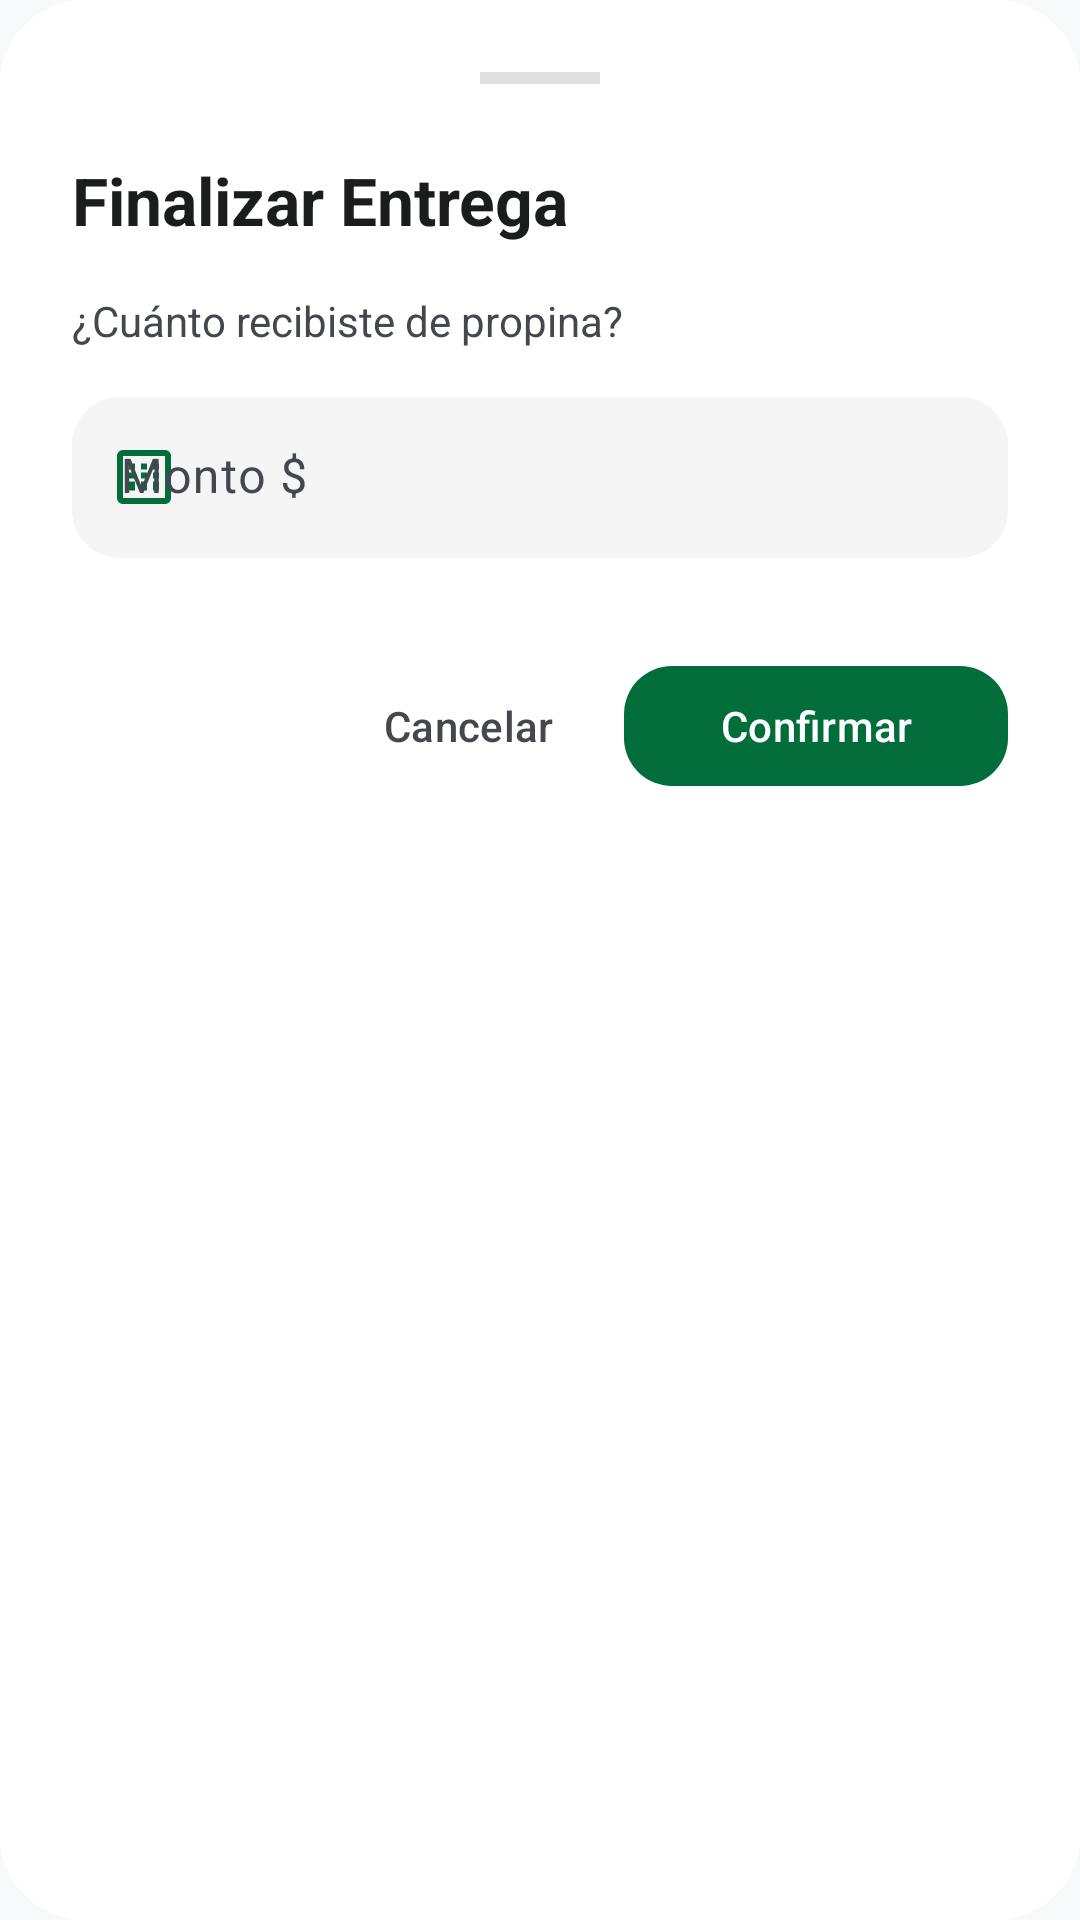

Here is an Android app screen rendered from its layout file. Give the layout XML and the strings, colors and styles it references.
<!-- AndroidManifest.xml: application theme Theme.RepartidorRutas -->
<!-- res/layout/dialog_finish_delivery.xml -->
<?xml version="1.0" encoding="utf-8"?>
<LinearLayout xmlns:android="http://schemas.android.com/apk/res/android"
    xmlns:app="http://schemas.android.com/apk/res-auto"
    android:id="@+id/containerFinish"
    android:layout_width="match_parent"
    android:layout_height="wrap_content"
    android:orientation="vertical"
    android:padding="24dp"
    android:background="@drawable/shape_modal_background">

    <View
        android:layout_width="40dp"
        android:layout_height="4dp"
        android:layout_gravity="center_horizontal"
        android:layout_marginBottom="24dp"
        android:background="#E0E0E0" />

    <TextView
        android:layout_width="wrap_content"
        android:layout_height="wrap_content"
        android:text="Finalizar Entrega"
        android:textSize="22sp"
        android:textStyle="bold"
        android:textColor="@color/textPrimary"
        android:layout_marginBottom="16dp"/>

    <TextView
        android:layout_width="wrap_content"
        android:layout_height="wrap_content"
        android:text="¿Cuánto recibiste de propina?"
        android:textSize="14sp"
        android:textColor="@color/textSecondary"
        android:layout_marginBottom="16dp"/>

    <com.google.android.material.textfield.TextInputLayout
        style="@style/Widget.Material3.TextInputLayout.FilledBox"
        android:layout_width="match_parent"
        android:layout_height="wrap_content"
        android:layout_marginBottom="32dp"
        app:boxBackgroundColor="#F5F5F5"
        app:boxCornerRadiusTopStart="16dp"
        app:boxCornerRadiusTopEnd="16dp"
        app:boxCornerRadiusBottomStart="16dp"
        app:boxCornerRadiusBottomEnd="16dp"
        app:boxStrokeWidth="0dp"
        app:startIconDrawable="@drawable/ic_round_calculator"
        app:startIconTint="@color/primary">

        <com.google.android.material.textfield.TextInputEditText
            android:id="@+id/inputPropinaFinal"
            android:layout_width="match_parent"
            android:layout_height="wrap_content"
            android:hint="Monto $"
            android:inputType="numberDecimal"
            android:paddingTop="16dp"
            android:paddingBottom="16dp" />
    </com.google.android.material.textfield.TextInputLayout>

    <LinearLayout
        android:layout_width="match_parent"
        android:layout_height="wrap_content"
        android:gravity="end"
        android:orientation="horizontal">

        <com.google.android.material.button.MaterialButton
            android:id="@+id/btnCancelarEntrega"
            style="@style/Widget.Material3.Button.TextButton"
            android:layout_width="wrap_content"
            android:layout_height="wrap_content"
            android:layout_marginEnd="8dp"
            android:text="Cancelar"
            android:textColor="@color/textSecondary" />

        <com.google.android.material.button.MaterialButton
            android:id="@+id/btnConfirmarEntrega"
            style="@style/Widget.Material3.Button"
            android:layout_width="wrap_content"
            android:layout_height="wrap_content"
            android:paddingStart="32dp"
            android:paddingEnd="32dp"
            android:text="Confirmar"
            app:cornerRadius="16dp"
            app:backgroundTint="@color/primary" />
    </LinearLayout>
</LinearLayout>
<!-- resources referenced by this layout -->
<resources>
  <color name="primary">#006D3B</color>
  <color name="textPrimary">#1A1C1E</color>
  <color name="textSecondary">#44474E</color>
  <!-- drawable ic_round_calculator (drawable) -->
  <vector xmlns:android="http://schemas.android.com/apk/res/android"
      android:width="24dp"
      android:height="24dp"
      android:viewportWidth="24"
      android:viewportHeight="24">
      <path
          android:fillColor="#FF000000"
          android:pathData="M19,3H5C3.9,3 3,3.9 3,5v14c0,1.1 0.9,2 2,2h14c1.1,0 2,-0.9 2,-2V5C21,3.9 20.1,3 19,3zM19,19H5V5h14V19zM15,7.5h2v2h-2V7.5zM15,10.5h2v2h-2V10.5zM15,13.5h2v3h-2V13.5zM11,7.5h2v2h-2V7.5zM11,10.5h2v2h-2V10.5zM11,13.5h2v3h-2V13.5zM7,7.5h2v2H7V7.5zM7,10.5h2v2H7V10.5zM7,13.5h2v3H7V13.5z"/>
  </vector>
  <!-- drawable shape_modal_background (drawable) -->
  <?xml version="1.0" encoding="utf-8"?>
  <shape xmlns:android="http://schemas.android.com/apk/res/android"
      android:shape="rectangle">
      <solid android:color="@color/surface" />
      <corners
          android:topLeftRadius="28dp"
          android:topRightRadius="28dp"
          android:bottomLeftRadius="28dp"
          android:bottomRightRadius="28dp" />
  </shape>
  <style name="Theme.RepartidorRutas" parent="Theme.Material3.DayNight.NoActionBar">
          
          <item name="colorPrimary">@color/primary</item>
          <item name="colorPrimaryContainer">@color/primaryContainer</item>
          <item name="colorOnPrimary">#FFFFFF</item>
  
          
          <item name="colorSecondary">@color/accent</item>
          <item name="colorOnSecondary">#FFFFFF</item>
  
          
          <item name="android:windowBackground">@color/background</item>
          <item name="colorSurface">@color/surface</item>
          <item name="colorOnSurface">@color/textPrimary</item>
          <item name="colorOnSurfaceVariant">@color/textSecondary</item>
  
          
          <item name="android:statusBarColor">@color/primary</item>
      </style>
  <color name="surface">#FFFFFF</color>
  <color name="primaryContainer">#D1E8D5</color>
  <color name="accent">#123524</color>
  <color name="background">#F8F9FA</color>
</resources>
